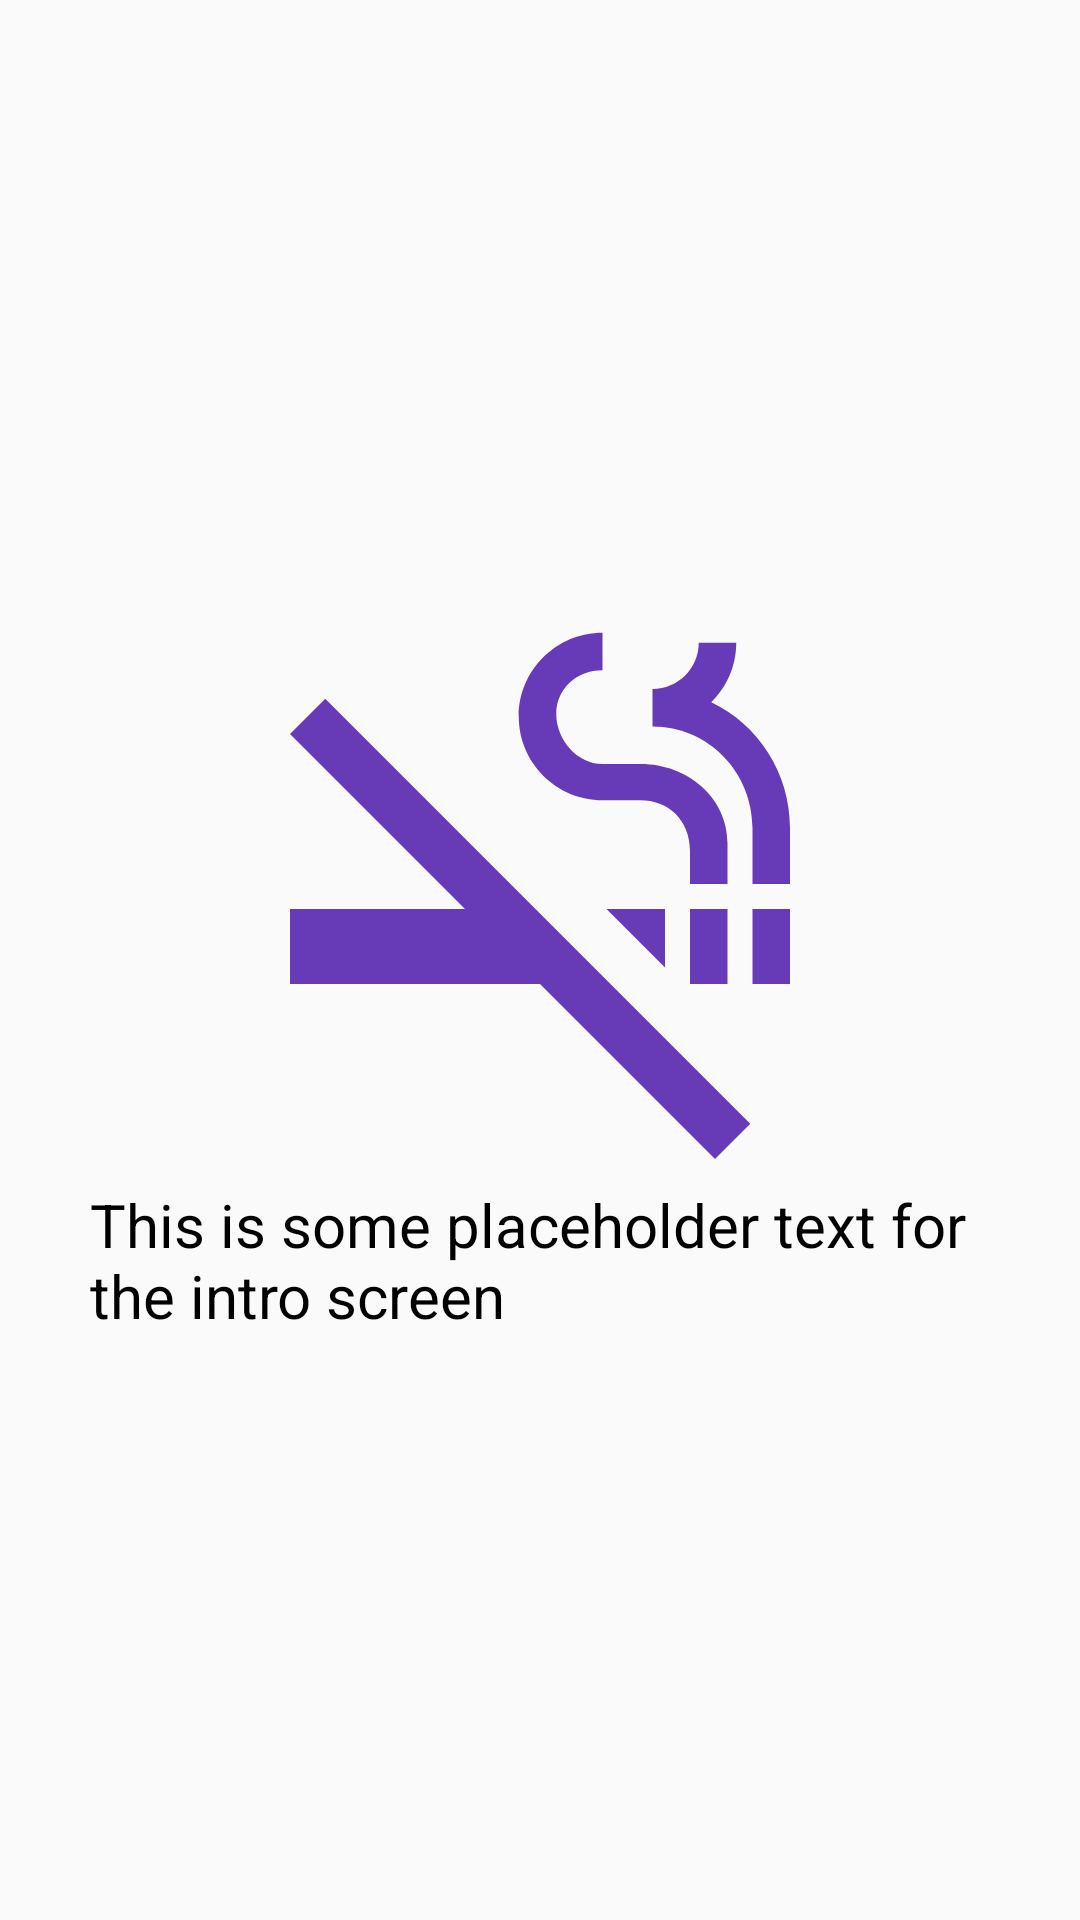

Produce the Android XML layout that renders to this screen, including the resource entries it uses.
<!-- AndroidManifest.xml: application theme Theme.AppCompat.Light -->
<!-- res/layout/intro_page.xml -->
<?xml version="1.0" encoding="utf-8"?>
<RelativeLayout xmlns:android="http://schemas.android.com/apk/res/android"
    android:layout_width="match_parent"
    android:layout_height="match_parent">

    <LinearLayout
        android:layout_width="300dp"
        android:layout_height="wrap_content"
        android:layout_centerInParent="true"
        android:gravity="center"
        android:orientation="vertical">

        <ImageView
            android:id="@+id/iv_image_intro"
            android:layout_width="200dp"
            android:layout_height="200dp"
            android:src="@drawable/ic_outline_smoke_free_24" />

        <TextView
            android:id="@+id/tv_description_intro"
            android:layout_width="wrap_content"
            android:layout_height="wrap_content"
            android:text="This is some placeholder text for the intro screen"
            android:textColor="@android:color/black"
            android:textSize="20sp" />

    </LinearLayout>

</RelativeLayout>
<!-- resources referenced by this layout -->
<resources>
  <!-- drawable ic_outline_smoke_free_24 (drawable) -->
  <vector android:height="24dp" android:tint="#673AB7"
      android:viewportHeight="24" android:viewportWidth="24"
      android:width="24dp" xmlns:android="http://schemas.android.com/apk/res/android">
      <path android:fillColor="@android:color/white" android:pathData="M20.5,13L22,13v3h-1.5zM18,13h1.5v3L18,16zM17,13h-2.34L17,15.34zM14.5,8.65h1.53c1.05,0 1.97,0.74 1.97,2.05L18,12h1.5v-1.64c0,-1.81 -1.6,-3.16 -3.47,-3.16L14.5,7.2c-1.02,0 -1.85,-0.98 -1.85,-2s0.83,-1.75 1.85,-1.75v-1.5c-1.85,0 -3.35,1.5 -3.35,3.35s1.5,3.35 3.35,3.35zM18.85,4.73c0.62,-0.61 1,-1.45 1,-2.38h-1.5c0,1.02 -0.83,1.85 -1.85,1.85v1.5c2.24,0 4,1.83 4,4.07L20.5,12L22,12L22,9.76c0,-2.22 -1.28,-4.14 -3.15,-5.03zM3.41,4.59L2,6l7,7L2,13v3h10l7,7 1.41,-1.41z"/>
  </vector>
</resources>
